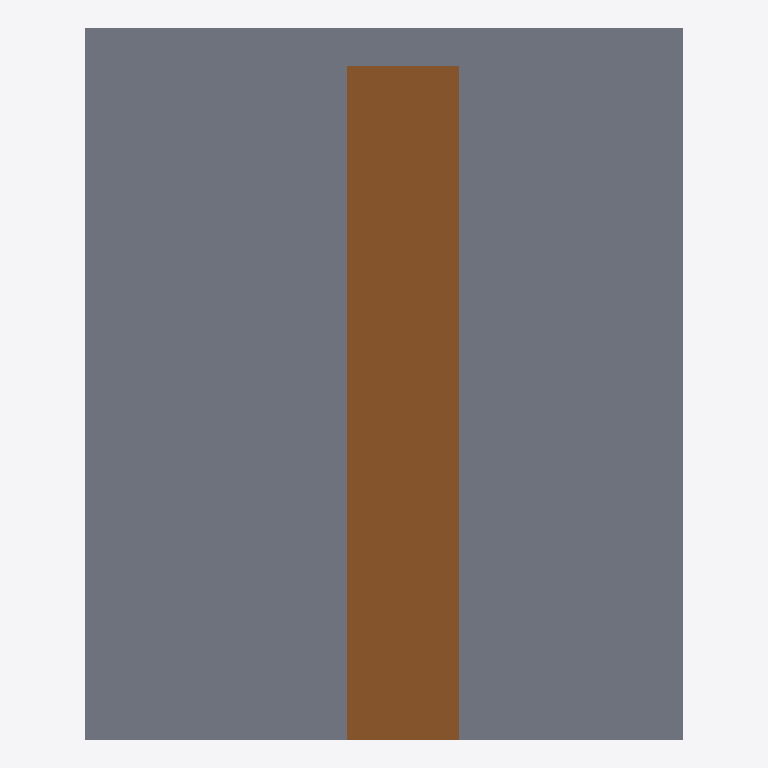
Plan cut of the same IFC building model at storey 'GROUND' (level 0.00 m, cut at 1.40 m), seen from above with north up, elements coloured by IFC class (only those large enough to see are counted): 1 slab (grey), 1 door (brown). Cut surfaces are drawn darker.
Extent 16.0 m × 19.0 m × 4.7 m (x, y, z). Storeys (1): GROUND at 0.00 m. Elements (6): 3 IfcDoor, 1 IfcRoof, 1 IfcSlab, 1 IfcWindow.

HEADER;
FILE_DESCRIPTION(('ViewDefinition[DesignTransferView]'),'2;1');
FILE_NAME('/dev/null','2026-07-06T18:45:12',(''),(''),'The EXPRESS Data Manager Version 5.02.0100.09 : ','IfcOpenShell 0.8.5','Nobody');
FILE_SCHEMA(('IFC4'));
ENDSEC;
DATA;
#1=IFCPROJECT('0JGKVgXG18XAd0hiD9lTcl',$,'Community Market Hall with Stall Schedule','multi-cli-2-archicad-openstudio-task-07-windows | EW2A07 | MARKET-HALL | COLD-CHAIN | WASTE-HOLDING | SERVICE-SIDE | multi-cli-2-archicad-openstudio-task-07-windows | MARKET-HALL | COLD-CHAIN | WASTE-',$,$,$,(#22),#15);
#27=IFCSITE('3dj7HRQH1FV8QnuzY4dyX6',$,'Site',$,$,$,$,$,$,$,$,$,$,$);
#36=IFCBUILDING('14lSgvltnEoBdcQEOF39l1',$,'Community Market Hall with Stall Schedule','multi-cli-2-archicad-openstudio-task-07-windows | EW2A07 | MARKET-HALL | COLD-CHAIN | WASTE-HOLDING | SERVICE-SIDE | multi-cli-2-archicad-openstudio-task-07-windows | MARKET-HALL | COLD-CHAIN | WASTE-',$,$,$,$,$,$,$,$);
#39=IFCBUILDINGSTOREY('1izYgljIn3BeH19ijGawJc',$,'GROUND','multi-cli-2-archicad-openstudio-task-07-windows | EW2A07 | MARKET-HALL | COLD-CHAIN | WASTE-HOLDING | SERVICE-SIDE | multi-cli-2-archicad-openstudio-task-07-windows | MARKET-HALL | COLD-CHAIN | WASTE-',$,$,$,$,$,0.0);
#412=IFCSLAB('1fM01aZybAUOTPzXE9DGQP',$,'MARKET-SLAB',$,$,#445,#440,$,$);
#824=IFCDOOR('3OMhuPXmX8t8yAIhZcve4W',$,'ARCHICAD-STAGE-DOOR-02','EW2A07 | MARKET-HALL | COLD-CHAIN | WASTE-HOLDING | SERVICE-SIDE | multi-cli-2-archicad-openstudio-task-07-windows | MARKET-HALL | COLD-CHAIN | WASTE-HOLDING | MARKET-HALL-ZN | COLD-CHAIN-ZN | WASTE-H',$,#72,#65,$,2.1,0.9,.DOOR.,$,$);
ENDSEC;
